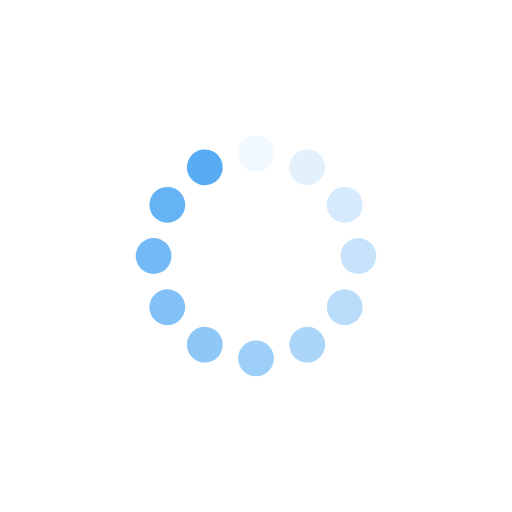
t = 0.00 s
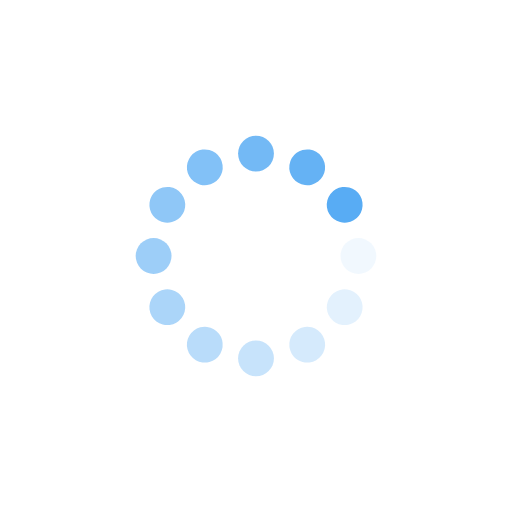
t = 0.25 s
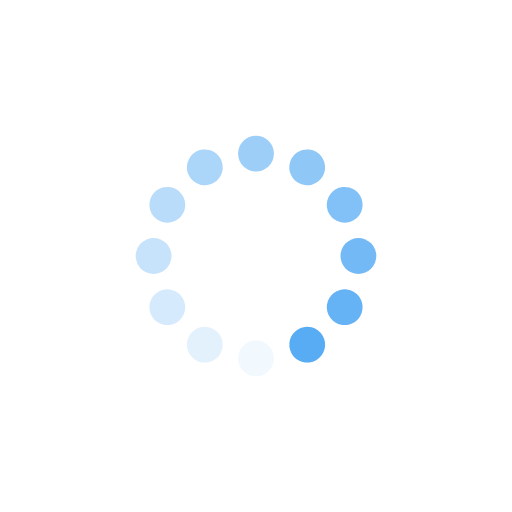
t = 0.50 s
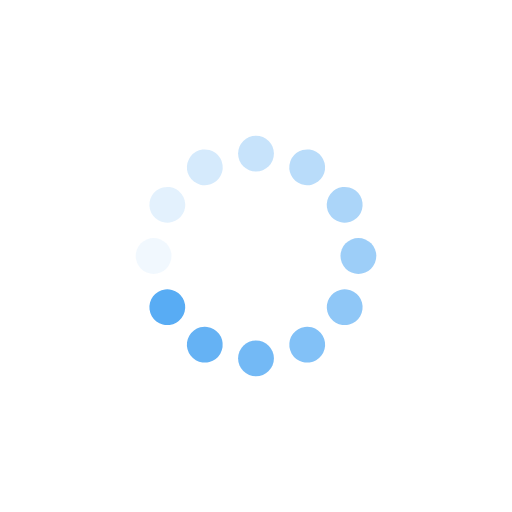
t = 0.75 s

The animated SVG that drew these frames (rendered in a browser with its animation timeline set to each time). Animation: 12 SMIL elements (animate=12); one cycle of 1.00 s, repeats indefinitely.

<?xml version="1.0" encoding="utf-8"?>
<svg xmlns="http://www.w3.org/2000/svg" xmlns:xlink="http://www.w3.org/1999/xlink" style="margin: auto; background: rgb(255, 255, 255); display: block; shape-rendering: auto;" width="263px" height="263px" viewBox="0 0 100 100" preserveAspectRatio="xMidYMid">
<g transform="rotate(0 50 50)">
  <rect x="46.5" y="26.5" rx="3.5" ry="3.5" width="7" height="7" fill="#58acf4">
    <animate attributeName="opacity" values="1;0" keyTimes="0;1" dur="1s" begin="-0.9166666666666666s" repeatCount="indefinite"></animate>
  </rect>
</g><g transform="rotate(30 50 50)">
  <rect x="46.5" y="26.5" rx="3.5" ry="3.5" width="7" height="7" fill="#58acf4">
    <animate attributeName="opacity" values="1;0" keyTimes="0;1" dur="1s" begin="-0.8333333333333334s" repeatCount="indefinite"></animate>
  </rect>
</g><g transform="rotate(60 50 50)">
  <rect x="46.5" y="26.5" rx="3.5" ry="3.5" width="7" height="7" fill="#58acf4">
    <animate attributeName="opacity" values="1;0" keyTimes="0;1" dur="1s" begin="-0.75s" repeatCount="indefinite"></animate>
  </rect>
</g><g transform="rotate(90 50 50)">
  <rect x="46.5" y="26.5" rx="3.5" ry="3.5" width="7" height="7" fill="#58acf4">
    <animate attributeName="opacity" values="1;0" keyTimes="0;1" dur="1s" begin="-0.6666666666666666s" repeatCount="indefinite"></animate>
  </rect>
</g><g transform="rotate(120 50 50)">
  <rect x="46.5" y="26.5" rx="3.5" ry="3.5" width="7" height="7" fill="#58acf4">
    <animate attributeName="opacity" values="1;0" keyTimes="0;1" dur="1s" begin="-0.5833333333333334s" repeatCount="indefinite"></animate>
  </rect>
</g><g transform="rotate(150 50 50)">
  <rect x="46.5" y="26.5" rx="3.5" ry="3.5" width="7" height="7" fill="#58acf4">
    <animate attributeName="opacity" values="1;0" keyTimes="0;1" dur="1s" begin="-0.5s" repeatCount="indefinite"></animate>
  </rect>
</g><g transform="rotate(180 50 50)">
  <rect x="46.5" y="26.5" rx="3.5" ry="3.5" width="7" height="7" fill="#58acf4">
    <animate attributeName="opacity" values="1;0" keyTimes="0;1" dur="1s" begin="-0.4166666666666667s" repeatCount="indefinite"></animate>
  </rect>
</g><g transform="rotate(210 50 50)">
  <rect x="46.5" y="26.5" rx="3.5" ry="3.5" width="7" height="7" fill="#58acf4">
    <animate attributeName="opacity" values="1;0" keyTimes="0;1" dur="1s" begin="-0.3333333333333333s" repeatCount="indefinite"></animate>
  </rect>
</g><g transform="rotate(240 50 50)">
  <rect x="46.5" y="26.5" rx="3.5" ry="3.5" width="7" height="7" fill="#58acf4">
    <animate attributeName="opacity" values="1;0" keyTimes="0;1" dur="1s" begin="-0.25s" repeatCount="indefinite"></animate>
  </rect>
</g><g transform="rotate(270 50 50)">
  <rect x="46.5" y="26.5" rx="3.5" ry="3.5" width="7" height="7" fill="#58acf4">
    <animate attributeName="opacity" values="1;0" keyTimes="0;1" dur="1s" begin="-0.16666666666666666s" repeatCount="indefinite"></animate>
  </rect>
</g><g transform="rotate(300 50 50)">
  <rect x="46.5" y="26.5" rx="3.5" ry="3.5" width="7" height="7" fill="#58acf4">
    <animate attributeName="opacity" values="1;0" keyTimes="0;1" dur="1s" begin="-0.08333333333333333s" repeatCount="indefinite"></animate>
  </rect>
</g><g transform="rotate(330 50 50)">
  <rect x="46.5" y="26.5" rx="3.5" ry="3.5" width="7" height="7" fill="#58acf4">
    <animate attributeName="opacity" values="1;0" keyTimes="0;1" dur="1s" begin="0s" repeatCount="indefinite"></animate>
  </rect>
</g>
<!-- [ldio] generated by https://loading.io/ --></svg>
